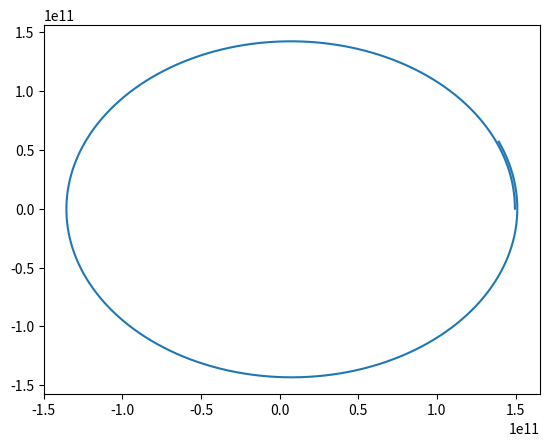

This figure's Python source:
# Code based on this post on https://stackoverflow.com/questions/29060824/is-there-a-way-to-define-a-float-array-in-python
import numpy as np
import matplotlib.pyplot as plt
import math

dt = 3600 # (s) length of timestep (3600 seconds in 1 hour)
N = 24*365 # number of timesteps (24*365 is amount of hours in 1 year)
x = np.zeros(N+1)
y = np.zeros(N+1)
x[0] = 1.496e11 # (m) initial condition of object position on x-axis (1.496e11 is averagedistance Earth-Sun) 
y[0] = 0.0 # (m) initial condition of object position on y-axis
vx = np.zeros(N+1)
vy = np.zeros(N+1)
vx[0] = 0.0 # (m/s) initial condition of object velocity in x-axis direction
vy[0] = 29000 # (m/s) initial condition of object velocity in y-axis direction
ax = np.zeros(N+1)
ay = np.zeros(N+1)
m1 = 1.988e30 # (kg) mass of central body (mass of the sun is 1.988e30 kg)
G = 6.67e-11 # (Nm^2kg^-2) gravitational constant

def a(x,y):
    r=math.sqrt(x**2+y**2)
    return (-G*m1)/r**2 # Acceleration of a body under a gravity force from a mass m1

for i in range (0,N):
    r = x[i],y[i]
    if x[i] == 0:
        ax[i]=0
    else:    
        if x[i] < 0:
            ax[i] = a(x[i],y[i])/math.sqrt(1+(y[i]**2/x[i]**2))*-1.0
        else:
            ax[i] = a(x[i],y[i])/math.sqrt(1+(y[i]**2/x[i]**2))
    if y[i] == 0:
        ay[i]=0
    else:
        if y[i] < 0:
            ay[i] = a(x[i],y[i])/math.sqrt(1+(x[i]**2/y[i]**2))*-1.0
        else:
            ay[i] = a(x[i],y[i])/math.sqrt(1+(x[i]**2/y[i]**2))
    vx[i+1] = vx[i] + ax[i]*dt
    vy[i+1] = vy[i] + ay[i]*dt
    x[i+1] = x[i] + vx[i]*dt 
    y[i+1] = y[i] + vy[i]*dt    
plt.plot(x,y)
plt.show()